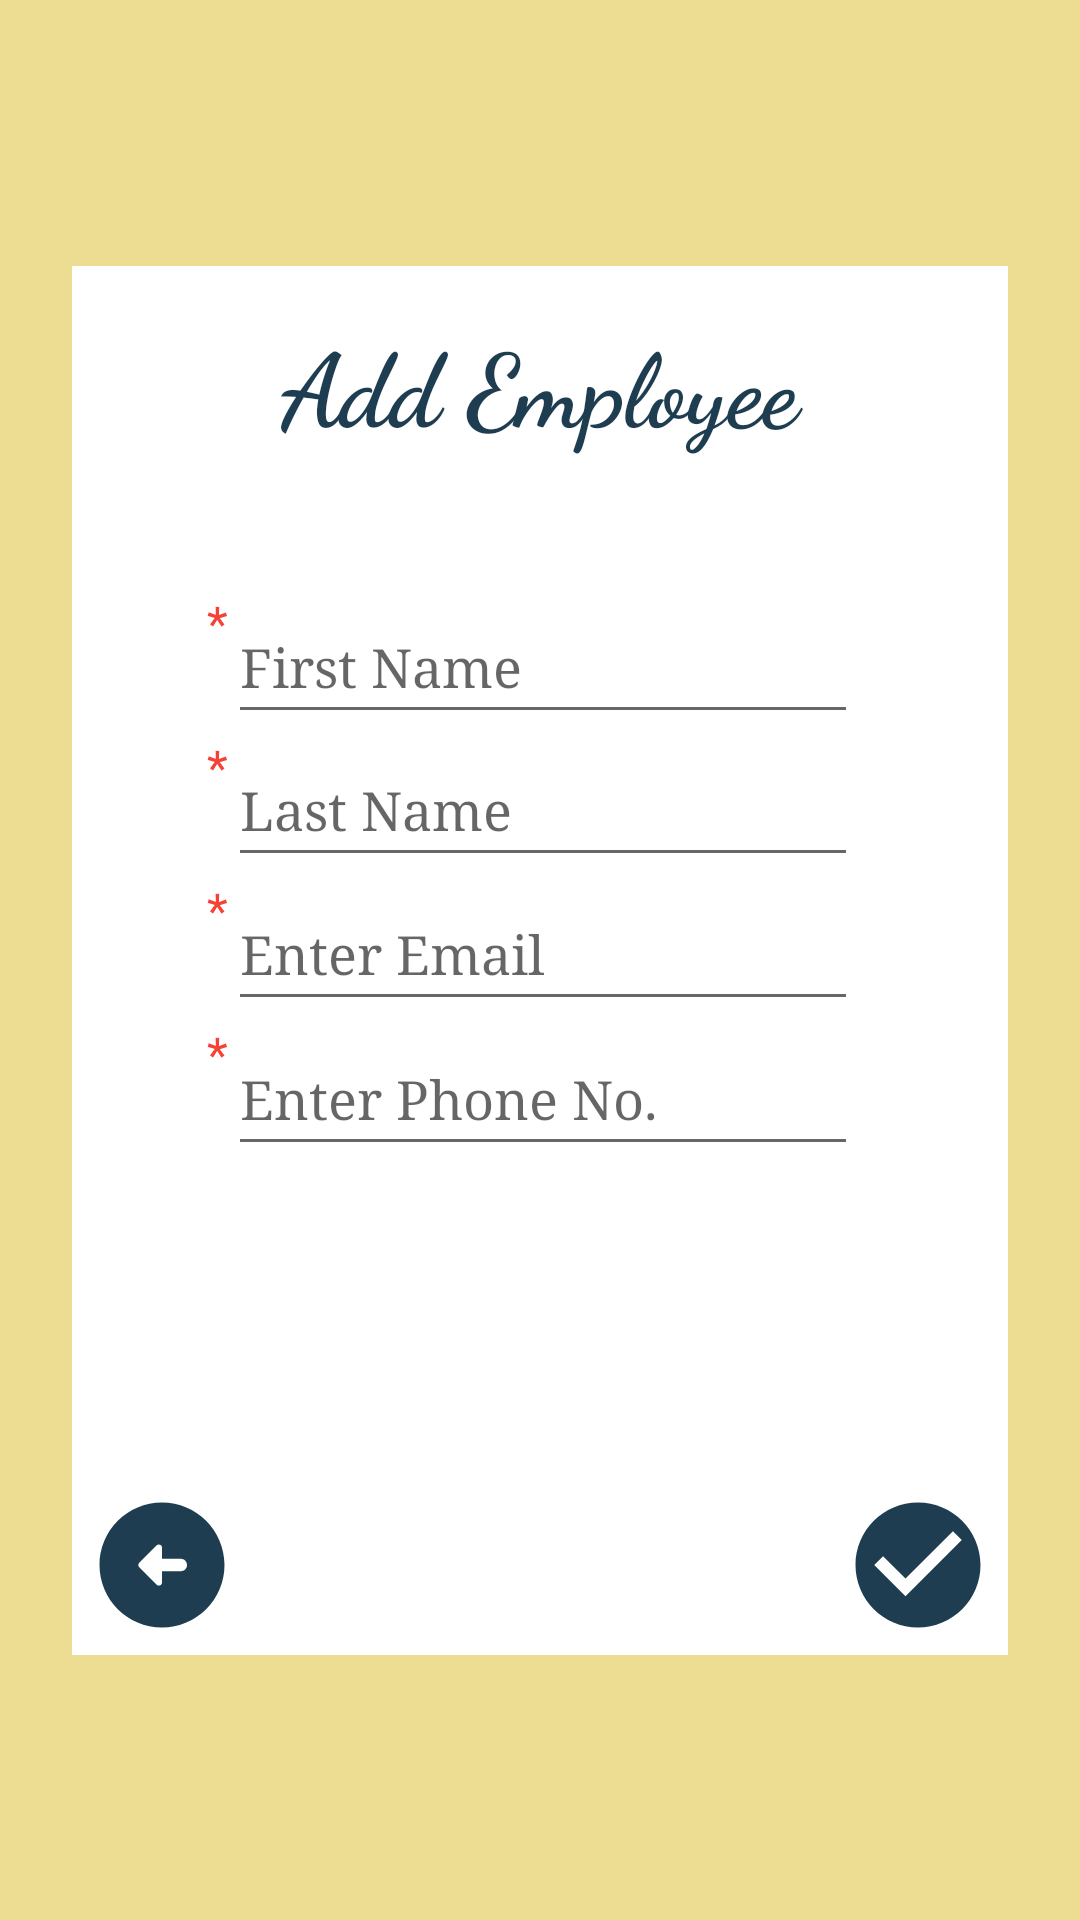

This screen was rendered from an Android layout file. Write that file and the resources it references.
<!-- AndroidManifest.xml: application theme Theme.EmployeeSide -->
<!-- res/layout/add_employee_screen.xml -->
<?xml version="1.0" encoding="utf-8"?>
<androidx.constraintlayout.widget.ConstraintLayout xmlns:android="http://schemas.android.com/apk/res/android"
    xmlns:app="http://schemas.android.com/apk/res-auto"
    xmlns:tools="http://schemas.android.com/tools"
    android:id="@+id/AddEmployee"
    android:layout_width="match_parent"
    android:layout_height="match_parent"
    android:background="@color/yellow">

    <ImageView
        android:id="@+id/imageView2"
        android:layout_width="312dp"
        android:layout_height="463dp"
        android:background="#FFFFFF"
        app:layout_constraintBottom_toBottomOf="parent"
        app:layout_constraintEnd_toEndOf="parent"
        app:layout_constraintStart_toStartOf="parent"
        app:layout_constraintTop_toTopOf="parent"
        app:srcCompat="@drawable/ic_baseline_square_24" />

    <TextView
        android:id="@+id/textView24"
        android:layout_width="wrap_content"
        android:layout_height="wrap_content"
        android:text="*"
        android:textColor="#F44336"
        android:textSize="16sp"
        app:layout_constraintEnd_toStartOf="@+id/employeePhoneField"
        app:layout_constraintTop_toBottomOf="@+id/employeeEmailField" />

    <TextView
        android:id="@+id/textView22"
        android:layout_width="wrap_content"
        android:layout_height="wrap_content"
        android:text="*"
        android:textColor="#F44336"
        android:textSize="16sp"
        app:layout_constraintEnd_toStartOf="@+id/employeeEmailField"
        app:layout_constraintTop_toTopOf="@+id/employeeEmailField" />

    <TextView
        android:id="@+id/textView21"
        android:layout_width="wrap_content"
        android:layout_height="wrap_content"
        android:text="*"
        android:textColor="#F44336"
        android:textSize="16sp"
        app:layout_constraintEnd_toStartOf="@+id/employeeLNameField"
        app:layout_constraintTop_toBottomOf="@+id/employeeFNameField" />

    <EditText
        android:id="@+id/employeeEmailField"
        android:layout_width="wrap_content"
        android:layout_height="wrap_content"
        android:ems="10"
        android:fontFamily="serif"
        android:hint="@string/EmployeeEmail"
        android:inputType="textWebEmailAddress"
        android:minHeight="48dp"
        app:layout_constraintBottom_toBottomOf="@+id/imageView2"
        app:layout_constraintEnd_toEndOf="@+id/imageView2"
        app:layout_constraintHorizontal_bias="0.509"
        app:layout_constraintStart_toStartOf="@+id/imageView2"
        app:layout_constraintTop_toTopOf="@+id/imageView2"
        app:layout_constraintVertical_bias="0.491" />

    <EditText
        android:id="@+id/employeePhoneField"
        android:layout_width="wrap_content"
        android:layout_height="wrap_content"
        android:ems="10"
        android:fontFamily="serif"
        android:hint="@string/EmployeePhone"
        android:inputType="phone"
        android:minHeight="48dp"
        app:layout_constraintBottom_toBottomOf="@+id/imageView2"
        app:layout_constraintEnd_toEndOf="@+id/imageView2"
        app:layout_constraintHorizontal_bias="0.509"
        app:layout_constraintStart_toStartOf="@+id/imageView2"
        app:layout_constraintTop_toTopOf="@+id/imageView2"
        app:layout_constraintVertical_bias="0.607" />

    <EditText
        android:id="@+id/employeeFNameField"
        android:layout_width="wrap_content"
        android:layout_height="wrap_content"
        android:ems="10"
        android:fontFamily="serif"
        android:hint="@string/EmployeeFName"
        android:inputType="textPersonName"
        android:minHeight="48dp"
        app:layout_constraintBottom_toBottomOf="@+id/imageView2"
        app:layout_constraintEnd_toEndOf="@+id/imageView2"
        app:layout_constraintHorizontal_bias="0.509"
        app:layout_constraintStart_toStartOf="@+id/imageView2"
        app:layout_constraintTop_toTopOf="@+id/imageView2"
        app:layout_constraintVertical_bias="0.26" />

    <EditText
        android:id="@+id/employeeLNameField"
        android:layout_width="wrap_content"
        android:layout_height="wrap_content"
        android:ems="10"
        android:fontFamily="serif"
        android:hint="@string/EmployeeLName"
        android:inputType="textPersonName"
        android:minHeight="48dp"
        app:layout_constraintBottom_toBottomOf="@+id/imageView2"
        app:layout_constraintEnd_toEndOf="@+id/imageView2"
        app:layout_constraintHorizontal_bias="0.509"
        app:layout_constraintStart_toStartOf="@+id/imageView2"
        app:layout_constraintTop_toTopOf="@+id/imageView2"
        app:layout_constraintVertical_bias="0.375" />

    <ImageButton
        android:id="@+id/addEmployeeBtn"
        android:layout_width="60dp"
        android:layout_height="60dp"
        android:background="#FFFFFF"
        app:layout_constraintBottom_toBottomOf="@+id/imageView2"
        app:layout_constraintEnd_toEndOf="@+id/imageView2"
        app:srcCompat="@drawable/ic_baseline_check_circle_24"
        tools:ignore="SpeakableTextPresentCheck" />

    <ImageButton
        android:id="@+id/backBtn2"
        android:layout_width="60dp"
        android:layout_height="60dp"
        android:background="#FFFFFF"
        app:layout_constraintBottom_toBottomOf="@+id/imageView2"
        app:layout_constraintStart_toStartOf="@+id/imageView2"
        app:srcCompat="@drawable/ic_round_arrow_circle_left_24"
        tools:ignore="SpeakableTextPresentCheck" />

    <TextView
        android:id="@+id/add_employee_title"
        android:layout_width="296dp"
        android:layout_height="49dp"
        android:fontFamily="cursive"
        android:gravity="center_horizontal"
        android:text="@string/AddScreenTitle"
        android:textColor="@color/dark_blue"
        android:textSize="34sp"
        android:textStyle="bold"
        app:layout_constraintBottom_toBottomOf="@+id/imageView2"
        app:layout_constraintEnd_toEndOf="@+id/imageView2"
        app:layout_constraintStart_toStartOf="@+id/imageView2"
        app:layout_constraintTop_toTopOf="@+id/imageView2"
        app:layout_constraintVertical_bias="0.038" />

    <Switch
        android:id="@+id/employeeStatusSwitch"
        android:layout_width="169dp"
        android:layout_height="48dp"
        android:fontFamily="serif"
        android:visibility="invisible"
        app:layout_constraintBottom_toBottomOf="@+id/imageView2"
        app:layout_constraintEnd_toEndOf="@+id/imageView2"
        app:layout_constraintHorizontal_bias="0.496"
        app:layout_constraintStart_toStartOf="@+id/imageView2"
        app:layout_constraintTop_toTopOf="@+id/imageView2"
        app:layout_constraintVertical_bias="0.722" />

    <TextView
        android:id="@+id/textView20"
        android:layout_width="7dp"
        android:layout_height="21dp"
        android:text="*"
        android:textColor="#F44336"
        android:textSize="16sp"
        app:layout_constraintEnd_toStartOf="@+id/employeeFNameField"
        app:layout_constraintTop_toTopOf="@+id/employeeFNameField" />

</androidx.constraintlayout.widget.ConstraintLayout>
<!-- resources referenced by this layout -->
<resources>
  <color name="dark_blue">#1E3D51</color>
  <color name="yellow">#83DABD2E</color>
  <!-- drawable ic_baseline_check_circle_24 (drawable) -->
  <vector android:height="50dp" android:tint="#1E3D51"
      android:viewportHeight="24" android:viewportWidth="24"
      android:width="50dp" xmlns:android="http://schemas.android.com/apk/res/android">
      <path android:fillColor="@android:color/white" android:pathData="M12,2C6.48,2 2,6.48 2,12s4.48,10 10,10 10,-4.48 10,-10S17.52,2 12,2zM10,17l-5,-5 1.41,-1.41L10,14.17l7.59,-7.59L19,8l-9,9z"/>
  </vector>
  <!-- drawable ic_round_arrow_circle_left_24 (drawable) -->
  <vector android:height="50dp" android:tint="#1E3D51"
      android:viewportHeight="24" android:viewportWidth="24"
      android:width="50dp" xmlns:android="http://schemas.android.com/apk/res/android">
      <path android:fillColor="@android:color/white" android:pathData="M2,12c0,5.52 4.48,10 10,10c5.52,0 10,-4.48 10,-10S17.52,2 12,2C6.48,2 2,6.48 2,12zM12,9.21L12,11l3,0c0.55,0 1,0.45 1,1s-0.45,1 -1,1l-3,0l0,1.79c0,0.45 -0.54,0.67 -0.85,0.35l-2.79,-2.79c-0.2,-0.2 -0.2,-0.51 0,-0.71l2.79,-2.79C11.46,8.54 12,8.76 12,9.21z"/>
  </vector>
  <string name="AddScreenTitle">Add Employee</string>
  <string name="EmployeeEmail">Enter Email</string>
  <string name="EmployeeFName">First Name</string>
  <string name="EmployeeLName">Last Name</string>
  <string name="EmployeePhone">Enter Phone No.</string>
  <style name="Theme.EmployeeSide" parent="Theme.MaterialComponents.DayNight.DarkActionBar">
          
          <item name="colorPrimary">@color/dark_blue</item>
          <item name="colorPrimaryVariant">@color/dark_blue</item>
          <item name="colorOnPrimary">@color/white</item>
          
          <item name="colorSecondary">@color/teal_200</item>
          <item name="colorSecondaryVariant">@color/teal_700</item>
          <item name="colorOnSecondary">@color/white</item>
          
          <item name="android:statusBarColor" tools:targetApi="l">?attr/colorPrimaryVariant</item>
          
      </style>
  <color name="white">#FFFFFFFF</color>
  <color name="teal_200">#FF03DAC5</color>
  <color name="teal_700">#FF018786</color>
</resources>
